Run: headless pygame with SDL's dummy video driver; simulated clock (each Clock.tick advances the game by its frame time, no real sleeping); random seed 0; keys injected as events and as key.get_pressed() state; mouse plan: one left click at the window centre at the start of phase 2, then a move to the lower-right quarter at the start of phase 3.
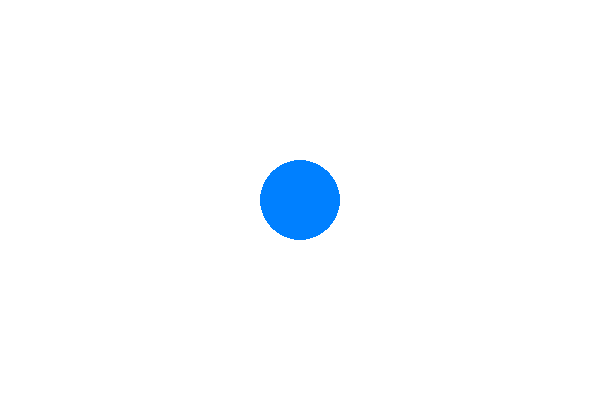
Frame 1 of 4 · flips 1–60 · no input
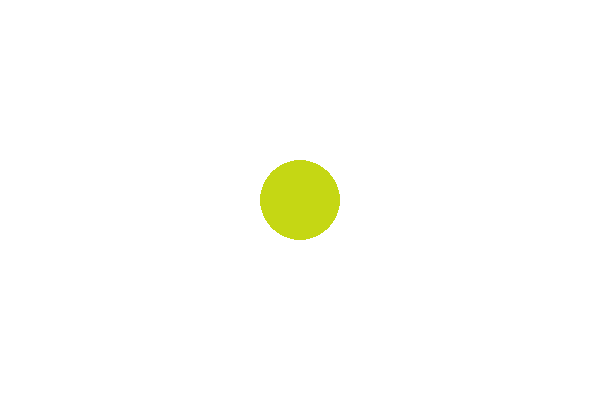
Frame 2 of 4 · flips 61–180 · clicked the window centre · tapped SPACE, RETURN · held RIGHT (→), D
Frame 3 of 4 · flips 181–300 · moved the mouse to the lower-right quarter · held DOWN (↓), S · screen unchanged from frame 2, image omitted
Frame 4 of 4 · flips 301–420 · held LEFT (←), A, UP (↑), W · screen unchanged from frame 3, image omitted

The pygame program that drew these frames:

# On mouse click the circle color will change

import pygame
import random

pygame.init()

WIDTH, HEIGHT = 600, 400
screen = pygame.display.set_mode((WIDTH, HEIGHT))
pygame.display.set_caption("Click on the circle")

WHITE = (255, 255, 255)

circle_x = 300
circle_y = 200
radius = 40
circle_color = (0, 128, 255)

running = True
while running:
    screen.fill(WHITE)

    for event in pygame.event.get():
        if event.type == pygame.QUIT:
            running = False

        if event.type == pygame.MOUSEBUTTONDOWN:
            mouse_x, mouse_y = pygame.mouse.get_pos()

            distance = ((mouse_x - circle_x) ** 2 + (mouse_y - circle_y) ** 2) ** 0.5

            if distance <= radius:
                circle_color = (
                    random.randint(0, 255),
                    random.randint(0, 255),
                    random.randint(0, 255),
                )

    pygame.draw.circle(screen, circle_color, (circle_x, circle_y), radius)
    pygame.display.update()
pygame.quit()
